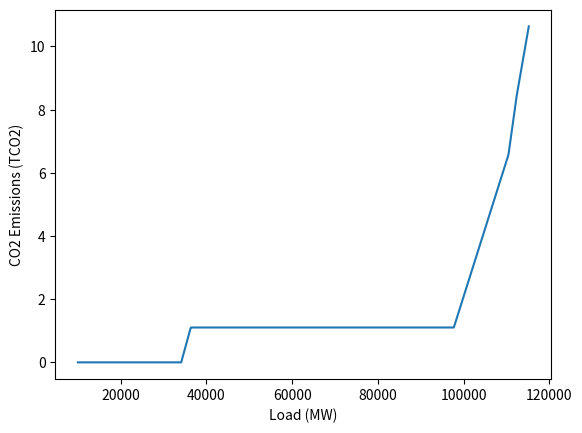

Write Python code to recreate this figure.
import numpy as np
import matplotlib.pyplot as plt

costs = dict(coal=86, gas=70, solar=0, wind=0, nuclear=30, hydro=0, fuel=162, bioen=0) #€/MWh
CO2_em = dict(coal=986, gas=429, solar=0, wind=0, nuclear=0, hydro=0, fuel=777, bioen=494) #gCO2/kWh
max_prod = dict(coal=1818, gas=12752, solar=2600, wind=6000, nuclear=61370, hydro=25504, fuel=3000, bioen=2234) #MW (adjusted for capacity)
ordered_list = ['solar', 'wind', 'hydro', 'bioen', 'nuclear', 'gas', 'coal', 'fuel']

def solve_UC(load, ordered_list, max_prod):
    production = dict((tech, 0) for tech in ordered_list)
    remaining_load = load
    for tech in ordered_list:
        if remaining_load <= 0:
            break
        prod = min(max_prod[tech], remaining_load)
        production[tech] = prod
        remaining_load -= prod
    return production

def calculate_emissions(load):  # note : here the load corresponds to total load, including all flexible and non flexible
    #data
    #costs = dict(coal=86, gas=70, solar=0, wind=0, nuclear=30, hydro=0, fuel=162, bioen=0) #€/MWh
    CO2_em = dict(coal=986, gas=429, solar=0, wind=0, nuclear=0, hydro=0, fuel=777, bioen=494) #gCO2/kWh
    max_prod = dict(coal=1818, gas=12752, solar=2600, wind=6000, nuclear=61370, hydro=25504, fuel=3000, bioen=2234) #MW (adjusted for capacity)
    ordered_list = ['solar', 'wind', 'hydro', 'bioen', 'nuclear', 'gas', 'coal', 'fuel']

    #solve simplified UC
    production = dict((tech, 0) for tech in ordered_list)
    remaining_load = load
    for tech in ordered_list:
        if remaining_load <= 0:
            break
        prod = min(max_prod[tech], remaining_load)
        production[tech] = prod
        remaining_load -= prod

    #calculate emissions
    total_emissions = 0
    for tech, prod in production.items():
        total_emissions += prod * CO2_em[tech]  # gCO2
    return total_emissions / 1000000  # Convert to TCO2

def grad_emissions(load):
    CO2_em = dict(coal=986, gas=429, solar=0, wind=0, nuclear=0, hydro=0, fuel=777, bioen=494) #gCO2/kWh
    max_prod = dict(coal=1818, gas=12752, solar=2600, wind=6000, nuclear=61370, hydro=25504, fuel=3000, bioen=2234) #MW (adjusted for capacity)
    ordered_list = ['solar', 'wind', 'hydro', 'bioen', 'nuclear', 'gas', 'coal', 'fuel']

    #solve simplified UC to obtain last tech used
    remaining_load = load
    last_tech = None
    for tech in ordered_list:
        if remaining_load <= 0:
            break
        last_tech = tech
        prod = min(max_prod[tech], remaining_load)
        remaining_load -= prod
    return CO2_em[last_tech]  # gCO2/kWh

if __name__ == "__main__":
    max_total_prod = sum(max_prod.values())
    loads = range(10000, max_total_prod, 100)  # Example loads from 10,000 MW to 80,000 MW
    emissions = np.array([calculate_emissions(load) for load in loads])
    plt.plot(loads, emissions)
    plt.xlabel('Load (MW)')
    plt.ylabel('CO2 Emissions (TCO2)')  
    plt.show()